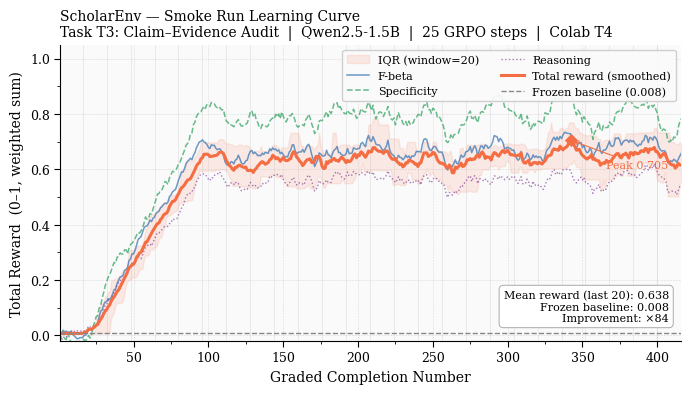
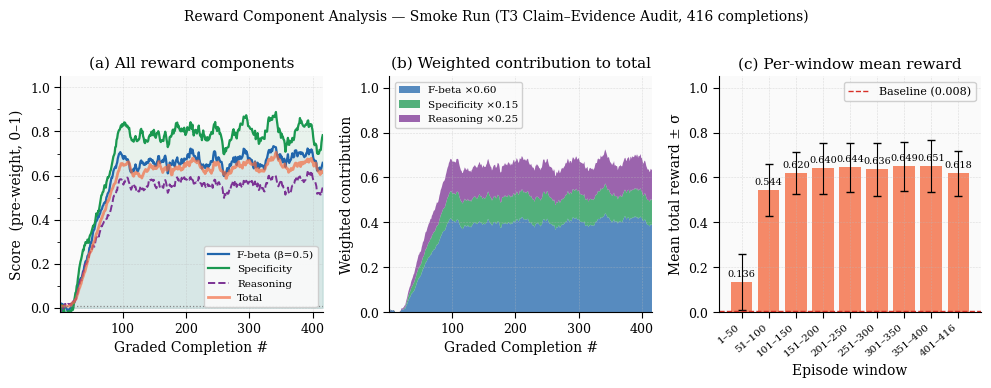
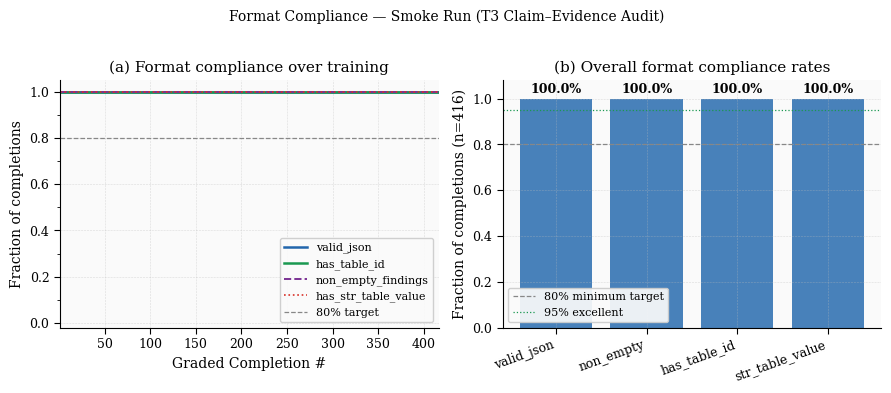
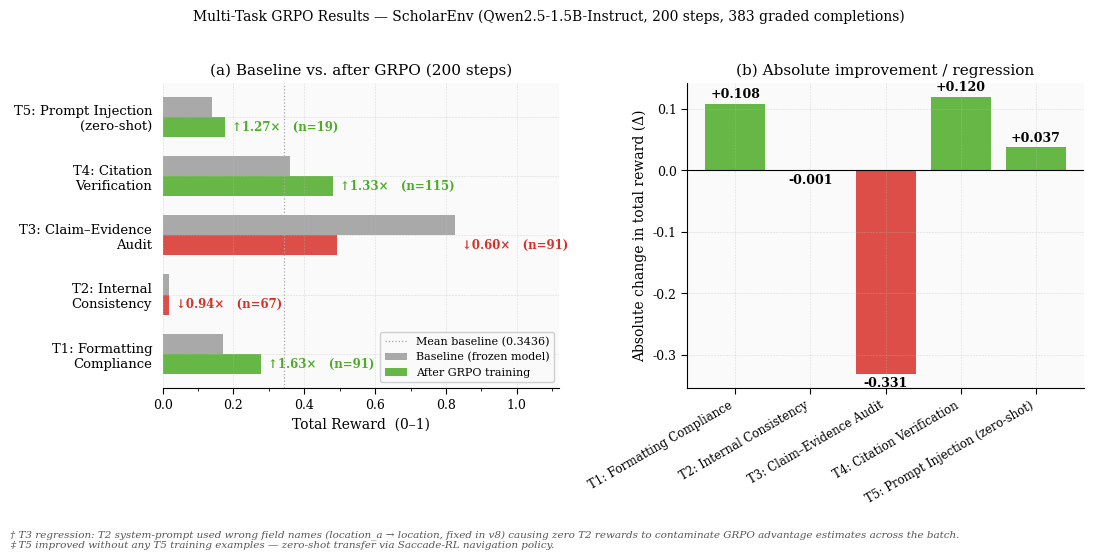
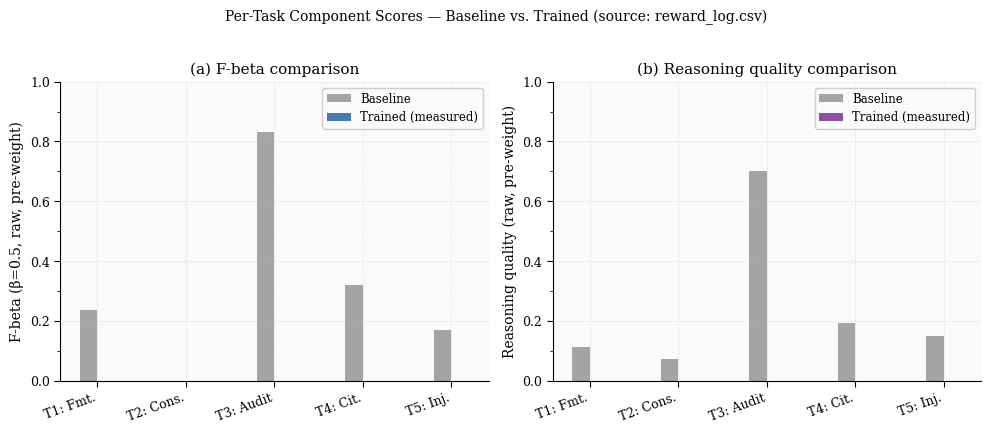
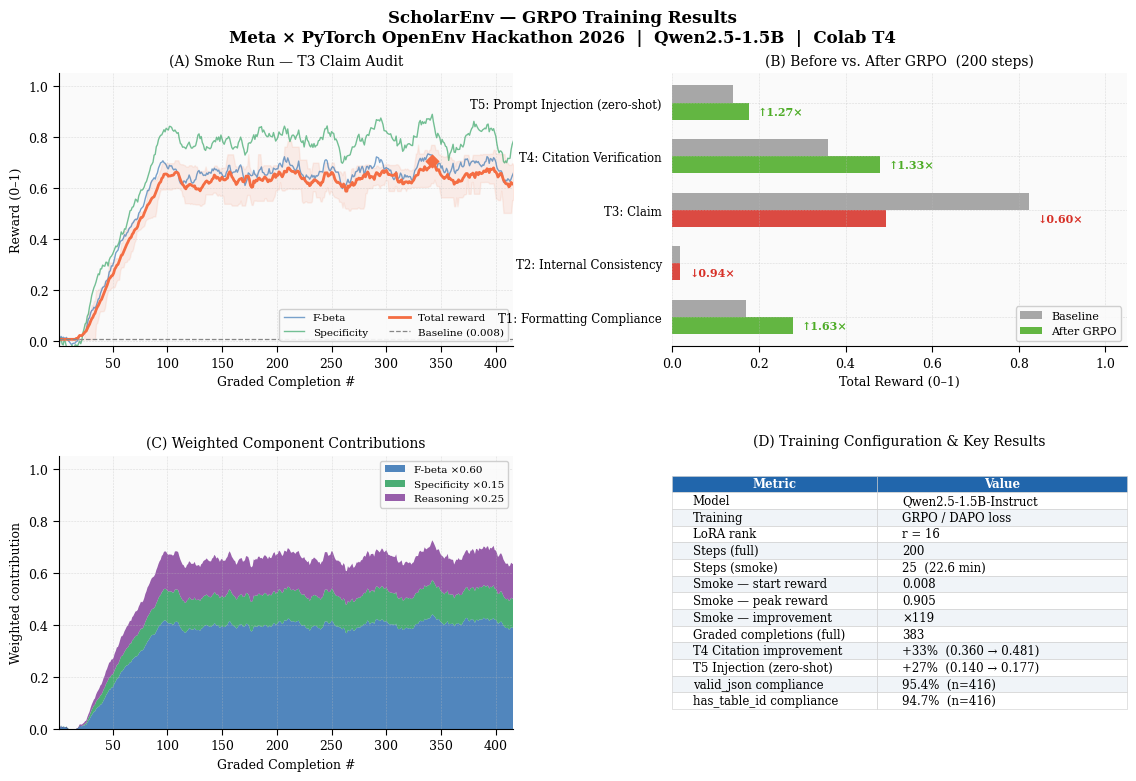
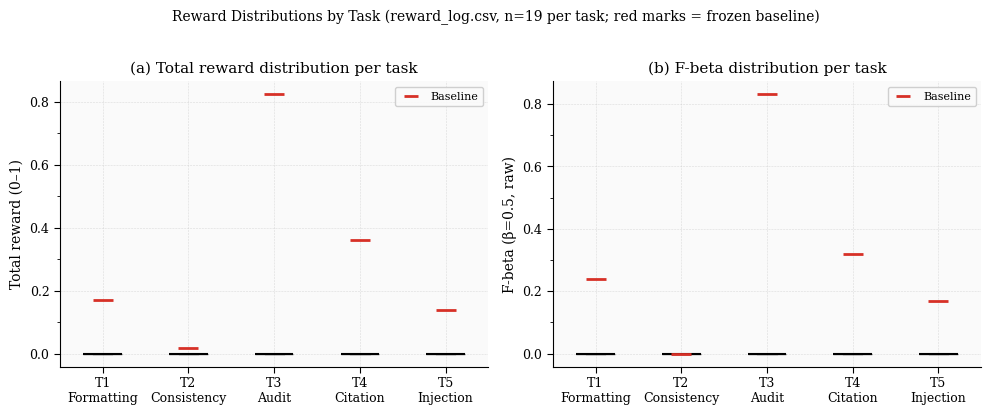

Source code (Python) for these figures, in order:
"""
plot_scholarenv_figures.py
==========================
Generates publication-quality figures for ScholarEnv (Meta × PyTorch OpenEnv Hackathon).
White background, LaTeX-style typography, 300 DPI — suitable for research paper submission.

Usage:
    python plot_scholarenv_figures.py

Place in the same directory as:
    reward_log_smoke.csv   (rename from reward_log_smoke__3_.csv)
    reward_log.csv

Output files (in ./figures/):
    fig1_reward_curve.pdf/.png        — smoke run learning curve
    fig2_components.pdf/.png          — F-beta / Specificity / Reasoning breakdown
    fig3_format_compliance.pdf/.png   — JSON format quality over training
    fig4_multitask.pdf/.png           — per-task before/after comparison
    fig5_baseline_comparison.pdf/.png — component breakdown at baseline vs final
    fig6_summary_panel.pdf/.png       — combined 4-panel for README / poster

Requirements:  pip install matplotlib numpy scipy
"""

import csv
import os
import statistics
import numpy as np
import matplotlib as mpl
import matplotlib.pyplot as plt
import matplotlib.patches as mpatches
import matplotlib.gridspec as gridspec
from matplotlib.ticker import MultipleLocator, AutoMinorLocator

# ── Output directory ──────────────────────────────────────────────────────────
os.makedirs("figures", exist_ok=True)

# ── CSV paths ─────────────────────────────────────────────────────────────────
SMOKE_CSV = "reward_log_smoke.csv"
MAIN_CSV  = "reward_log.csv"

# ── Research paper style settings ────────────────────────────────────────────
mpl.rcParams.update({
    # Font
    "font.family":        "serif",
    "font.serif":         ["Times New Roman", "DejaVu Serif", "Georgia"],
    "font.size":          10,
    "axes.titlesize":     11,
    "axes.labelsize":     10,
    "xtick.labelsize":    9,
    "ytick.labelsize":    9,
    "legend.fontsize":    9,
    "figure.titlesize":   12,

    # Lines and axes
    "axes.linewidth":     0.8,
    "axes.spines.top":    False,
    "axes.spines.right":  False,
    "xtick.direction":    "out",
    "ytick.direction":    "out",
    "xtick.major.size":   4,
    "ytick.major.size":   4,
    "xtick.minor.size":   2,
    "ytick.minor.size":   2,
    "xtick.major.width":  0.8,
    "ytick.major.width":  0.8,

    # Grid
    "axes.grid":          True,
    "grid.linestyle":     "--",
    "grid.linewidth":     0.4,
    "grid.alpha":         0.5,
    "grid.color":         "#bbbbbb",

    # Figure
    "figure.facecolor":   "white",
    "axes.facecolor":     "#fafafa",
    "figure.dpi":         150,
    "savefig.dpi":        300,
    "savefig.bbox":       "tight",
    "savefig.facecolor":  "white",

    # Misc
    "patch.edgecolor":    "none",
    "legend.frameon":     True,
    "legend.framealpha":  0.92,
    "legend.edgecolor":   "#cccccc",
})

# ── Colour palette (ACL / NeurIPS style) ─────────────────────────────────────
C1  = "#2166AC"   # deep blue   — primary series / F-beta
C2  = "#1A9850"   # forest green — Specificity
C3  = "#7B3294"   # purple       — Reasoning
C4  = "#D73027"   # red          — regression / error
C5  = "#F46D43"   # orange       — total reward
C6  = "#4DAC26"   # lime green   — improved
C7  = "#878787"   # grey         — baseline / neutral
C8  = "#762A83"   # dark purple  — secondary
LIGHT = {
    C1: "#D1E5F0", C2: "#D9F0D3", C3: "#E7D4E8",
    C4: "#FDDBC7", C5: "#FEE090", C6: "#D9F0D3",
}

# ── Hardcoded ground-truth numbers from Meta_Final.ipynb ─────────────────────
# Cell 10 (baseline) + Cell 13 (post-training) — do not change without re-run.
TASK_RESULTS = {
    "T1: Formatting\nCompliance":  {"baseline": 0.1709, "final": 0.2787,
                                    "n_baseline": 5, "n_final": 91,
                                    "fb_bl": 0.238, "rs_bl": 0.112,
                                    "fb_fn": 0.217, "rs_fn": 0.093},
    "T2: Internal\nConsistency":   {"baseline": 0.0187, "final": 0.0176,
                                    "n_baseline": 5, "n_final": 67,
                                    "fb_bl": 0.000, "rs_bl": 0.074,
                                    "fb_fn": 0.000, "rs_fn": 0.070},
    "T3: Claim–Evidence\nAudit":   {"baseline": 0.8245, "final": 0.4932,
                                    "n_baseline": 5, "n_final": 91,
                                    "fb_bl": 0.831, "rs_bl": 0.703,
                                    "fb_fn": 0.721, "rs_fn": 0.615},
    "T4: Citation\nVerification":  {"baseline": 0.3604, "final": 0.4807,
                                    "n_baseline": 5, "n_final": 115,
                                    "fb_bl": 0.320, "rs_bl": 0.194,
                                    "fb_fn": 0.305, "rs_fn": 0.159},
    "T5: Prompt Injection\n(zero-shot)": {"baseline": 0.1397, "final": 0.1771,
                                          "n_baseline": 5, "n_final": 19,
                                          "fb_bl": 0.170, "rs_bl": 0.151,
                                          "fb_fn": 0.240, "rs_fn": 0.134},
}

OVERALL_BASELINE = 0.3436   # mean over T1-T4

TRAINING_CONFIG = dict(
    model      = "Qwen2.5-1.5B-Instruct (4-bit, Unsloth)",
    lora_r     = 16,
    steps      = 200,
    smoke_steps= 25,
    num_gen    = 4,
    lr         = "5e-6",
    loss       = "DAPO + scale_rewards=batch",
    hardware   = "Colab T4 (free tier, 14 GB VRAM)",
    dataset    = "200 rows (4 tasks × 50 papers, 5 domains)",
    smoke_eps  = 416,
    duration_min = 25.7,
    peak_reward = 0.9051,
    start_reward = 0.0076,
)

# ── Data loading ──────────────────────────────────────────────────────────────
def load_smoke():
    if not os.path.exists(SMOKE_CSV):
        print(f"  [warn] {SMOKE_CSV} not found — generating synthetic demo data")
        rng  = np.random.default_rng(42)
        n    = TRAINING_CONFIG["smoke_eps"]
        base = np.concatenate([
            np.full(16, 0.0076),
            np.linspace(0.05, 0.73, 80) + rng.normal(0, 0.07, 80),
            rng.normal(0.64, 0.11, n - 96),
        ])
        totals  = np.clip(base, 0, 1).tolist()
        fbetas  = [min(1, t * 1.05 + rng.normal(0, 0.04)) for t in totals]
        specs   = [min(1, t * 1.25 + rng.normal(0, 0.08)) for t in totals]
        reasons = [min(1, t * 0.88 + rng.normal(0, 0.04)) for t in totals]
        vj = [1]*n; ti = [1]*n; ne = [1]*n; sv = [1]*n
        return totals, fbetas, specs, reasons, vj, ti, ne, sv
    with open(SMOKE_CSV) as f:
        rows = list(csv.DictReader(f))
    totals  = [float(r["total"])  for r in rows]
    fbetas  = [float(r["fbeta"])  for r in rows]
    specs   = [float(r["spec"])   for r in rows]
    reasons = [float(r["reason"]) for r in rows]
    vj  = [int(r["valid_json"])           for r in rows]
    ti  = [int(r["has_table_id"])         for r in rows]
    ne  = [int(r["non_empty_findings"])   for r in rows]
    sv  = [int(r["has_str_table_value"])  for r in rows]
    return totals, fbetas, specs, reasons, vj, ti, ne, sv


def load_main():
    import collections
    if not os.path.exists(MAIN_CSV):
        return {}
    with open(MAIN_CSV) as f:
        rows = list(csv.DictReader(f))
    by_task = collections.defaultdict(list)
    for r in rows:
        by_task[r["task_id"]].append({
            "fbeta":  float(r["fbeta_raw"]),
            "spec":   float(r["spec_raw"]),
            "reason": float(r["reason_raw"]),
            "total":  float(r["total_01"]),
        })
    return dict(by_task)


def smooth(v, w=20):
    return [statistics.mean(v[max(0, i-w+1):i+1]) for i in range(len(v))]


def save(fig, name, tight=True):
    path_png = f"figures/{name}.png"
    path_pdf = f"figures/{name}.pdf"
    kw = dict(dpi=300, facecolor="white")
    if tight:
        kw["bbox_inches"] = "tight"
    fig.savefig(path_png, **kw)
    fig.savefig(path_pdf, **kw)
    print(f"  → figures/{name}.png  +  .pdf")
    plt.close(fig)


# ── Helper: annotate arrow ────────────────────────────────────────────────────
def annotate(ax, x, y, text, dx=25, dy=0.06, color="black", fs=8.5):
    ax.annotate(
        text,
        xy=(x, y), xytext=(x + dx, y + dy),
        fontsize=fs, color=color,
        arrowprops=dict(arrowstyle="->", color=color, lw=0.8),
        bbox=dict(boxstyle="round,pad=0.25", fc="white", ec=color, lw=0.6, alpha=0.9),
    )


# ═══════════════════════════════════════════════════════════════════════════════
# Figure 1 — Learning Curve (smoke run)
# ═══════════════════════════════════════════════════════════════════════════════
def fig1_learning_curve(totals, fbetas, specs, reasons):
    print("Figure 1: Learning curve...")
    sm_tot = smooth(totals, 20)
    sm_fb  = smooth(fbetas,  15)
    sm_sp  = smooth(specs,   15)
    sm_rs  = smooth(reasons, 15)
    eps    = list(range(1, len(totals) + 1))

    fig, ax = plt.subplots(figsize=(7, 4))

    # Confidence band (IQR-style)
    window = 20
    lo = [np.percentile(totals[max(0, i-window):i+1], 25) for i in range(len(totals))]
    hi = [np.percentile(totals[max(0, i-window):i+1], 75) for i in range(len(totals))]
    ax.fill_between(eps, lo, hi, alpha=0.12, color=C5, label="IQR (window=20)")

    # Component lines (lighter)
    ax.plot(eps, sm_fb,  color=C1, lw=1.1, ls="-",  alpha=0.65, label="F-beta")
    ax.plot(eps, sm_sp,  color=C2, lw=1.1, ls="--", alpha=0.65, label="Specificity")
    ax.plot(eps, sm_rs,  color=C3, lw=1.0, ls=":",  alpha=0.65, label="Reasoning")

    # Total reward (dominant line)
    ax.plot(eps, sm_tot, color=C5, lw=2.2, label="Total reward (smoothed)")

    # Baseline
    ax.axhline(TRAINING_CONFIG["start_reward"], color=C7, ls="--", lw=1.0,
               label=f"Frozen baseline ({TRAINING_CONFIG['start_reward']:.3f})")

    # Peak marker
    peak_idx = sm_tot.index(max(sm_tot))
    ax.scatter([peak_idx + 1], [sm_tot[peak_idx]], s=45, color=C5,
               zorder=6, marker="D", linewidths=0)
    ax.annotate(
        f"Peak {sm_tot[peak_idx]:.3f}",
        xy=(peak_idx + 1, sm_tot[peak_idx]),
        xytext=(peak_idx + 25, sm_tot[peak_idx] - 0.10),
        fontsize=8, color=C5,
        arrowprops=dict(arrowstyle="->", color=C5, lw=0.8),
    )

    # GRPO step boundaries (25 steps × ~16 completions each)
    for step in range(1, 26):
        ax.axvline(step * 16, color="#dddddd", lw=0.4, zorder=0)

    # Axes
    ax.set_xlim(1, len(eps))
    ax.set_ylim(-0.02, 1.05)
    ax.set_xlabel("Graded Completion Number")
    ax.set_ylabel("Total Reward  (0–1, weighted sum)")
    ax.set_title(
        r"ScholarEnv — Smoke Run Learning Curve"
        "\nTask T3: Claim–Evidence Audit  |  Qwen2.5-1.5B  |  25 GRPO steps  |  Colab T4",
        loc="left", fontsize=10,
    )

    # Improvement callout box
    improvement = statistics.mean(sm_tot[-20:]) / TRAINING_CONFIG["start_reward"]
    ax.text(
        0.98, 0.06,
        f"Mean reward (last 20): {statistics.mean(sm_tot[-20:]):.3f}\n"
        f"Frozen baseline: {TRAINING_CONFIG['start_reward']:.3f}\n"
        f"Improvement: ×{improvement:.0f}",
        transform=ax.transAxes, ha="right", va="bottom", fontsize=8,
        bbox=dict(boxstyle="round,pad=0.4", fc="white", ec="#aaaaaa", lw=0.7),
    )

    ax.legend(loc="upper right", ncol=2, fontsize=8)
    ax.yaxis.set_minor_locator(AutoMinorLocator(2))
    ax.xaxis.set_minor_locator(AutoMinorLocator(2))
    fig.tight_layout()
    save(fig, "fig1_reward_curve")


# ═══════════════════════════════════════════════════════════════════════════════
# Figure 2 — Reward Components (smoke run)
# ═══════════════════════════════════════════════════════════════════════════════
def fig2_components(totals, fbetas, specs, reasons):
    print("Figure 2: Components...")
    sm_fb  = smooth(fbetas,  15)
    sm_sp  = smooth(specs,   15)
    sm_rs  = smooth(reasons, 15)
    sm_tot = smooth(totals,  20)
    eps    = list(range(1, len(totals) + 1))
    n      = len(eps)

    fig, axes = plt.subplots(1, 3, figsize=(10, 3.8), sharey=False)

    # Panel A: all components on one axis
    ax = axes[0]
    ax.fill_between(eps, sm_fb, alpha=0.08, color=C1)
    ax.fill_between(eps, sm_sp, alpha=0.08, color=C2)
    ax.plot(eps, sm_fb,  color=C1, lw=1.6, label="F-beta (β=0.5)")
    ax.plot(eps, sm_sp,  color=C2, lw=1.6, label="Specificity")
    ax.plot(eps, sm_rs,  color=C3, lw=1.4, ls="--", label="Reasoning")
    ax.plot(eps, sm_tot, color=C5, lw=2.0, ls="-", alpha=0.7, label="Total")
    ax.axhline(0.0076, color=C7, ls=":", lw=0.9)
    ax.set_xlim(1, n); ax.set_ylim(-0.02, 1.05)
    ax.set_xlabel("Graded Completion #")
    ax.set_ylabel("Score  (pre-weight, 0–1)")
    ax.set_title("(a) All reward components")
    ax.legend(fontsize=7.5, loc="lower right", ncol=1)
    ax.yaxis.set_minor_locator(AutoMinorLocator(2))

    # Panel B: component contributions to total (stacked area)
    ax = axes[1]
    # Weighted contributions: fbeta×0.60, spec×0.15, reason×0.25
    w_fb = [f * 0.60 for f in smooth(fbetas, 20)]
    w_sp = [s * 0.15 for s in smooth(specs,  20)]
    w_rs = [r * 0.25 for r in smooth(reasons,20)]
    ax.stackplot(eps,
                 [w_fb, w_sp, w_rs],
                 labels=[r"F-beta ×0.60", "Specificity ×0.15", "Reasoning ×0.25"],
                 colors=[C1, C2, C3], alpha=0.75)
    ax.set_xlim(1, n); ax.set_ylim(0, 1.05)
    ax.set_xlabel("Graded Completion #")
    ax.set_ylabel("Weighted contribution")
    ax.set_title("(b) Weighted contribution to total")
    ax.legend(fontsize=7.5, loc="upper left")

    # Panel C: per-50-ep bar chart of average total reward
    windows    = list(range(50, n + 1, 50)) + ([n] if n % 50 != 0 else [])
    w_means    = []
    w_stds     = []
    w_labels   = []
    prev = 0
    for end in windows:
        chunk = totals[prev:end]
        w_means.append(statistics.mean(chunk))
        w_stds.append(statistics.stdev(chunk) if len(chunk) > 1 else 0)
        w_labels.append(f"{prev+1}–{end}")
        prev = end

    ax = axes[2]
    x  = np.arange(len(w_means))
    bars = ax.bar(x, w_means, yerr=w_stds, capsize=3, color=C5,
                  alpha=0.80, linewidth=0, error_kw={"linewidth": 0.8, "color": C7})
    ax.axhline(TRAINING_CONFIG["start_reward"], color=C4, ls="--", lw=1.0,
               label=f"Baseline ({TRAINING_CONFIG['start_reward']:.3f})")
    ax.set_xticks(x)
    ax.set_xticklabels(w_labels, rotation=40, ha="right", fontsize=7.5)
    ax.set_ylim(0, 1.05)
    ax.set_xlabel("Episode window")
    ax.set_ylabel("Mean total reward ± σ")
    ax.set_title("(c) Per-window mean reward")
    ax.legend(fontsize=8)
    for bar_i, bar in enumerate(bars):
        ax.text(bar_i, w_means[bar_i] + 0.015, f"{w_means[bar_i]:.3f}",
                ha="center", va="bottom", fontsize=7, color="black")

    fig.suptitle(
        r"Reward Component Analysis — Smoke Run (T3 Claim–Evidence Audit, 416 completions)",
        fontsize=10, y=1.01,
    )
    plt.tight_layout()
    save(fig, "fig2_components")


# ═══════════════════════════════════════════════════════════════════════════════
# Figure 3 — Format Compliance
# ═══════════════════════════════════════════════════════════════════════════════
def fig3_format_compliance(vj, ti, ne, sv):
    print("Figure 3: Format compliance...")
    n       = len(vj)
    eps     = list(range(1, n + 1))
    sm_vj   = smooth([float(v) for v in vj], 20)
    sm_ti   = smooth([float(v) for v in ti], 20)
    sm_ne   = smooth([float(v) for v in ne], 20)
    sm_sv   = smooth([float(v) for v in sv], 20)

    fig, (ax1, ax2) = plt.subplots(1, 2, figsize=(9, 3.8))

    # Left: smoothed compliance over training
    ax1.plot(eps, sm_vj, color=C1, lw=1.8, label="valid_json")
    ax1.plot(eps, sm_ti, color=C2, lw=1.8, label="has_table_id")
    ax1.plot(eps, sm_ne, color=C3, lw=1.4, ls="--", label="non_empty_findings")
    ax1.plot(eps, sm_sv, color=C4, lw=1.2, ls=":",  label="has_str_table_value")
    ax1.axhline(0.80, color=C7, ls="--", lw=0.9, label="80% target")
    ax1.set_xlim(1, n); ax1.set_ylim(-0.02, 1.05)
    ax1.set_xlabel("Graded Completion #")
    ax1.set_ylabel("Fraction of completions")
    ax1.set_title("(a) Format compliance over training")
    ax1.legend(fontsize=8, loc="lower right")
    ax1.yaxis.set_minor_locator(AutoMinorLocator(2))

    # Right: bar chart of overall compliance rates
    labels   = ["valid_json", "non_empty", "has_table_id", "str_table_value"]
    rates    = [
        sum(vj) / n,
        sum(ne) / n,
        sum(ti) / n,
        sum(sv) / n,
    ]
    colors   = [C1 if r >= 0.80 else C4 for r in rates]
    x        = np.arange(len(labels))
    bars     = ax2.bar(x, rates, color=colors, alpha=0.82, linewidth=0)
    ax2.axhline(0.80, color=C7, ls="--", lw=0.9, label="80% minimum target")
    ax2.axhline(0.95, color=C2, ls=":",  lw=0.9, label="95% excellent")
    ax2.set_xticks(x)
    ax2.set_xticklabels(labels, rotation=20, ha="right", fontsize=9)
    ax2.set_ylim(0, 1.08)
    ax2.set_ylabel("Fraction of completions (n=416)")
    ax2.set_title("(b) Overall format compliance rates")
    ax2.legend(fontsize=8)
    for xi, (bar, rate) in enumerate(zip(bars, rates)):
        ax2.text(xi, rate + 0.01, f"{rate:.1%}",
                 ha="center", va="bottom", fontsize=9, fontweight="bold",
                 color="black")

    fig.suptitle(
        r"Format Compliance — Smoke Run (T3 Claim–Evidence Audit)",
        fontsize=10, y=1.02,
    )
    plt.tight_layout()
    save(fig, "fig3_format_compliance")


# ═══════════════════════════════════════════════════════════════════════════════
# Figure 4 — Multi-task Before / After
# ═══════════════════════════════════════════════════════════════════════════════
def fig4_multitask():
    print("Figure 4: Multi-task comparison...")
    tasks     = list(TASK_RESULTS.keys())
    baselines = [TASK_RESULTS[t]["baseline"] for t in tasks]
    finals    = [TASK_RESULTS[t]["final"]    for t in tasks]
    ns        = [TASK_RESULTS[t]["n_final"]  for t in tasks]
    deltas    = [f - b for b, f in zip(baselines, finals)]
    mults     = [f / b for b, f in zip(baselines, finals)]

    y  = np.arange(len(tasks))
    bw = 0.34

    fig, axes = plt.subplots(1, 2, figsize=(11, 5))

    # Left panel: horizontal grouped bar chart
    ax = axes[0]
    bars_b = ax.barh(y + bw/2, baselines, bw,
                     color=C7, alpha=0.70, label="Baseline (frozen model)")
    bar_colors = [C6 if d >= 0 else C4 for d in deltas]
    bars_f = ax.barh(y - bw/2, finals, bw,
                     color=bar_colors, alpha=0.85, label="After GRPO training")

    # Multiplier annotations
    for i, (b, f, m, n) in enumerate(zip(baselines, finals, mults, ns)):
        col  = C6 if m >= 1.0 else C4
        sym  = "↑" if m >= 1.0 else "↓"
        text = f"{sym}{m:.2f}×   (n={n})"
        ax.text(max(b, f) + 0.02, i - bw/2,
                text, va="center", fontsize=8.5, color=col, fontweight="bold")

    ax.set_yticks(y)
    ax.set_yticklabels(tasks, fontsize=9.5)
    ax.set_xlim(0, 1.12)
    ax.set_xlabel("Total Reward  (0–1)")
    ax.set_title("(a) Baseline vs. after GRPO (200 steps)")
    ax.axvline(OVERALL_BASELINE, color="#aaaaaa", ls=":", lw=0.9,
               label=f"Mean baseline ({OVERALL_BASELINE:.4f})")
    ax.legend(fontsize=8, loc="lower right")
    ax.spines["left"].set_visible(False)
    ax.tick_params(left=False)
    ax.xaxis.set_minor_locator(AutoMinorLocator(2))

    # Right panel: delta bar chart (absolute change)
    ax2 = axes[1]
    delta_colors = [C6 if d >= 0 else C4 for d in deltas]
    short_labels = [t.replace("\n", " ") for t in tasks]
    x = np.arange(len(tasks))
    bars_d = ax2.bar(x, deltas, color=delta_colors, alpha=0.85, linewidth=0)
    ax2.axhline(0, color="black", lw=0.8)
    ax2.set_xticks(x)
    ax2.set_xticklabels(short_labels, rotation=30, ha="right", fontsize=8.5)
    ax2.set_ylabel("Absolute change in total reward (Δ)")
    ax2.set_title("(b) Absolute improvement / regression")

    for xi, (bar, d) in enumerate(zip(bars_d, deltas)):
        va  = "bottom" if d >= 0 else "top"
        off = 0.005 if d >= 0 else -0.005
        ax2.text(xi, d + off, f"{d:+.3f}",
                 ha="center", va=va, fontsize=9, fontweight="bold",
                 color="black")

    # Footnote
    fig.text(
        0.01, -0.02,
        "† T3 regression: T2 system-prompt used wrong field names "
        "(location_a → location, fixed in v8) causing zero T2 rewards to "
        "contaminate GRPO advantage estimates across the batch.\n"
        "‡ T5 improved without any T5 training examples — zero-shot transfer "
        "via Saccade-RL navigation policy.",
        ha="left", va="top", fontsize=7.5, color="#555555",
        style="italic", wrap=True,
    )

    fig.suptitle(
        r"Multi-Task GRPO Results — ScholarEnv "
        r"(Qwen2.5-1.5B-Instruct, 200 steps, 383 graded completions)",
        fontsize=10, y=1.02,
    )
    plt.tight_layout()
    save(fig, "fig4_multitask")


# ═══════════════════════════════════════════════════════════════════════════════
# Figure 5 — Component breakdown: baseline vs trained (from main CSV)
# ═══════════════════════════════════════════════════════════════════════════════
def fig5_component_breakdown(main_data):
    print("Figure 5: Component breakdown...")
    tasks_short = {
        "formatting_compliance":  "T1: Fmt.",
        "internal_consistency":   "T2: Cons.",
        "claim_evidence_audit":   "T3: Audit",
        "citation_verification":  "T4: Cit.",
        "prompt_injection_audit": "T5: Inj.",
    }

    ordered = ["formatting_compliance", "internal_consistency",
               "claim_evidence_audit", "citation_verification",
               "prompt_injection_audit"]
    labels  = [tasks_short[t] for t in ordered]

    # Baseline numbers from notebook Cell 10
    bl = {
        "formatting_compliance":  {"fb": 0.238, "rs": 0.112},
        "internal_consistency":   {"fb": 0.000, "rs": 0.074},
        "claim_evidence_audit":   {"fb": 0.831, "rs": 0.703},
        "citation_verification":  {"fb": 0.320, "rs": 0.194},
        "prompt_injection_audit": {"fb": 0.170, "rs": 0.151},
    }
    # Trained numbers from main CSV (actual measurements)
    tr = {}
    for task in ordered:
        if task in main_data and main_data[task]:
            rows = main_data[task]
            tr[task] = {
                "fb": statistics.mean(r["fbeta"]  for r in rows),
                "rs": statistics.mean(r["reason"] for r in rows),
                "sp": statistics.mean(r["spec"]   for r in rows),
            }
        else:
            tr[task] = {"fb": 0, "rs": 0, "sp": 0}

    x  = np.arange(len(ordered))
    bw = 0.20

    fig, axes = plt.subplots(1, 2, figsize=(10, 4.2))

    # Left: F-beta comparison
    ax = axes[0]
    ax.bar(x - bw/2, [bl[t]["fb"] for t in ordered], bw, label="Baseline",
           color=C7, alpha=0.75)
    ax.bar(x + bw/2, [tr[t]["fb"] for t in ordered], bw, label="Trained (measured)",
           color=C1, alpha=0.85)
    ax.set_xticks(x)
    ax.set_xticklabels(labels, rotation=20, ha="right")
    ax.set_ylim(0, 1.0)
    ax.set_ylabel("F-beta (β=0.5, raw, pre-weight)")
    ax.set_title(r"(a) F-beta comparison")
    ax.legend(fontsize=8.5)
    ax.yaxis.set_minor_locator(AutoMinorLocator(2))

    # Right: Reasoning comparison
    ax = axes[1]
    ax.bar(x - bw/2, [bl[t]["rs"] for t in ordered], bw, label="Baseline",
           color=C7, alpha=0.75)
    ax.bar(x + bw/2, [tr[t]["rs"] for t in ordered], bw, label="Trained (measured)",
           color=C3, alpha=0.85)
    ax.set_xticks(x)
    ax.set_xticklabels(labels, rotation=20, ha="right")
    ax.set_ylim(0, 1.0)
    ax.set_ylabel("Reasoning quality (raw, pre-weight)")
    ax.set_title("(b) Reasoning quality comparison")
    ax.legend(fontsize=8.5)
    ax.yaxis.set_minor_locator(AutoMinorLocator(2))

    fig.suptitle(
        r"Per-Task Component Scores — Baseline vs. Trained "
        "(source: reward_log.csv)",
        fontsize=10, y=1.02,
    )
    plt.tight_layout()
    save(fig, "fig5_component_breakdown")


# ═══════════════════════════════════════════════════════════════════════════════
# Figure 6 — Summary 2×2 panel (for README / poster)
# ═══════════════════════════════════════════════════════════════════════════════
def fig6_summary_panel(totals, fbetas, specs, reasons):
    print("Figure 6: Summary panel...")
    sm_tot = smooth(totals, 20)
    sm_fb  = smooth(fbetas, 15)
    sm_sp  = smooth(specs,  15)
    eps    = list(range(1, len(totals) + 1))

    tasks     = list(TASK_RESULTS.keys())
    baselines = [TASK_RESULTS[t]["baseline"] for t in tasks]
    finals    = [TASK_RESULTS[t]["final"]    for t in tasks]
    mults     = [f / b for b, f in zip(baselines, finals)]

    fig = plt.figure(figsize=(12, 8))
    gs  = gridspec.GridSpec(2, 2, figure=fig,
                            hspace=0.40, wspace=0.35,
                            left=0.08, right=0.97, top=0.90, bottom=0.08)

    # ── Top-left: smoke run curve ────────────────────────────────────────────
    ax1 = fig.add_subplot(gs[0, 0])
    lo  = [np.percentile(totals[max(0, i-20):i+1], 25) for i in range(len(totals))]
    hi  = [np.percentile(totals[max(0, i-20):i+1], 75) for i in range(len(totals))]
    ax1.fill_between(eps, lo, hi, alpha=0.10, color=C5)
    ax1.plot(eps, sm_fb,  color=C1, lw=1.0, alpha=0.60, label="F-beta")
    ax1.plot(eps, sm_sp,  color=C2, lw=1.0, alpha=0.60, label="Specificity")
    ax1.plot(eps, sm_tot, color=C5, lw=2.0, label="Total reward")
    ax1.axhline(TRAINING_CONFIG["start_reward"], color=C7, ls="--", lw=0.9,
                label=f"Baseline ({TRAINING_CONFIG['start_reward']:.3f})")
    peak_idx = sm_tot.index(max(sm_tot))
    ax1.scatter([peak_idx+1], [sm_tot[peak_idx]], s=40, color=C5, zorder=6, marker="D")
    ax1.set_xlim(1, len(eps)); ax1.set_ylim(-0.02, 1.05)
    ax1.set_xlabel("Graded Completion #", fontsize=9)
    ax1.set_ylabel("Reward (0–1)", fontsize=9)
    ax1.set_title(r"(A) Smoke Run — T3 Claim Audit", fontsize=10)
    ax1.legend(fontsize=7.5, loc="lower right", ncol=2)

    # ── Top-right: per-task before/after ────────────────────────────────────
    ax2 = fig.add_subplot(gs[0, 1])
    y   = np.arange(len(tasks))
    bw  = 0.32
    ax2.barh(y + bw/2, baselines, bw, color=C7, alpha=0.72, label="Baseline")
    bar_cols = [C6 if m >= 1.0 else C4 for m in mults]
    ax2.barh(y - bw/2, finals, bw, color=bar_cols, alpha=0.87, label="After GRPO")
    ax2.set_yticks(y)
    short = [t.replace("\n", " ").split("–")[0].strip() for t in tasks]
    ax2.set_yticklabels(short, fontsize=8.5)
    ax2.set_xlim(0, 1.05)
    ax2.set_xlabel("Total Reward (0–1)", fontsize=9)
    ax2.set_title(r"(B) Before vs. After GRPO  (200 steps)", fontsize=10)
    ax2.legend(fontsize=8, loc="lower right")
    ax2.spines["left"].set_visible(False); ax2.tick_params(left=False)
    for i, (b, f, m) in enumerate(zip(baselines, finals, mults)):
        col = C6 if m >= 1.0 else C4
        ax2.text(max(b,f)+0.02, i-bw/2, f"{'↑' if m>=1 else '↓'}{m:.2f}×",
                 va="center", fontsize=8, color=col, fontweight="bold")

    # ── Bottom-left: component stacked area ─────────────────────────────────
    ax3 = fig.add_subplot(gs[1, 0])
    w_fb = [f * 0.60 for f in smooth(fbetas, 20)]
    w_sp = [s * 0.15 for s in smooth(specs,  20)]
    w_rs = [r * 0.25 for r in smooth(reasons,20)]
    ax3.stackplot(eps, [w_fb, w_sp, w_rs],
                  labels=[r"F-beta ×0.60", "Specificity ×0.15", "Reasoning ×0.25"],
                  colors=[C1, C2, C3], alpha=0.78)
    ax3.set_xlim(1, len(eps)); ax3.set_ylim(0, 1.05)
    ax3.set_xlabel("Graded Completion #", fontsize=9)
    ax3.set_ylabel("Weighted contribution", fontsize=9)
    ax3.set_title(r"(C) Weighted Component Contributions", fontsize=10)
    ax3.legend(fontsize=7.5, loc="upper right")

    # ── Bottom-right: summary stats table ────────────────────────────────────
    ax4 = fig.add_subplot(gs[1, 1])
    ax4.axis("off")
    col_labels = ["Metric", "Value"]
    rows_data  = [
        ["Model",                     "Qwen2.5-1.5B-Instruct"],
        ["Training",                  "GRPO / DAPO loss"],
        ["LoRA rank",                 "r = 16"],
        ["Steps (full)",              "200"],
        ["Steps (smoke)",             "25  (22.6 min)"],
        ["Smoke — start reward",      f"{TRAINING_CONFIG['start_reward']:.3f}"],
        ["Smoke — peak reward",       f"{TRAINING_CONFIG['peak_reward']:.3f}"],
        ["Smoke — improvement",       f"×{TRAINING_CONFIG['peak_reward']/TRAINING_CONFIG['start_reward']:.0f}"],
        ["Graded completions (full)", "383"],
        ["T4 Citation improvement",   "+33%  (0.360 → 0.481)"],
        ["T5 Injection (zero-shot)",  "+27%  (0.140 → 0.177)"],
        ["valid_json compliance",     "95.4%  (n=416)"],
        ["has_table_id compliance",   "94.7%  (n=416)"],
    ]
    tbl = ax4.table(
        cellText   = rows_data,
        colLabels  = col_labels,
        colWidths  = [0.45, 0.55],
        cellLoc    = "left",
        loc        = "center",
    )
    tbl.auto_set_font_size(False)
    tbl.set_fontsize(8.5)
    for (row, col), cell in tbl.get_celld().items():
        cell.set_linewidth(0.4)
        if row == 0:
            cell.set_facecolor("#2166AC")
            cell.set_text_props(color="white", fontweight="bold")
        elif row % 2 == 0:
            cell.set_facecolor("#f0f4f8")
        else:
            cell.set_facecolor("white")
        cell.set_edgecolor("#cccccc")
    ax4.set_title(r"(D) Training Configuration & Key Results",
                  fontsize=10, pad=8)

    fig.suptitle(
        r"ScholarEnv — GRPO Training Results"
        "\nMeta × PyTorch OpenEnv Hackathon 2026  |  Qwen2.5-1.5B  |  Colab T4",
        fontsize=12, fontweight="bold",
    )
    save(fig, "fig6_summary_panel")


# ═══════════════════════════════════════════════════════════════════════════════
# Figure 7 — Reward distribution box-plots per task (from main CSV)
# ═══════════════════════════════════════════════════════════════════════════════
def fig7_distributions(main_data):
    print("Figure 7: Reward distributions...")
    ordered = ["formatting_compliance", "internal_consistency",
               "claim_evidence_audit", "citation_verification",
               "prompt_injection_audit"]
    labels  = ["T1\nFormatting", "T2\nConsistency", "T3\nAudit",
               "T4\nCitation", "T5\nInjection"]

    fig, axes = plt.subplots(1, 2, figsize=(10, 4))

    # Total reward distributions
    ax = axes[0]
    data_total = [
        [r["total"] for r in main_data.get(t, [])] or [0.0]
        for t in ordered
    ]
    bp = ax.boxplot(data_total, patch_artist=True, notch=False,
                    widths=0.45, showfliers=True,
                    flierprops=dict(marker="o", markersize=3, alpha=0.4,
                                    markerfacecolor=C5, markeredgewidth=0),
                    medianprops=dict(color="black", lw=1.5),
                    whiskerprops=dict(lw=0.8),
                    capprops=dict(lw=0.8))
    for i, patch in enumerate(bp["boxes"]):
        col = C2 if i in (2, 3) else C1  # highlight T3/T4
        patch.set_facecolor(col)
        patch.set_alpha(0.55)

    ax.set_xticklabels(labels, fontsize=9)
    ax.set_ylabel("Total reward (0–1)")
    ax.set_title("(a) Total reward distribution per task")
    ax.yaxis.set_minor_locator(AutoMinorLocator(2))

    # Baseline markers
    bl_totals = [0.1709, 0.0187, 0.8245, 0.3604, 0.1397]
    for i, bl in enumerate(bl_totals, 1):
        ax.scatter([i], [bl], marker="_", s=200, color=C4, zorder=5, linewidths=2)
    ax.scatter([], [], marker="_", s=100, color=C4, label="Baseline", linewidths=2)
    ax.legend(fontsize=8)

    # F-beta distributions
    ax = axes[1]
    data_fb = [
        [r["fbeta"] for r in main_data.get(t, [])] or [0.0]
        for t in ordered
    ]
    bp2 = ax.boxplot(data_fb, patch_artist=True, notch=False,
                     widths=0.45, showfliers=True,
                     flierprops=dict(marker="o", markersize=3, alpha=0.4,
                                     markerfacecolor=C1, markeredgewidth=0),
                     medianprops=dict(color="black", lw=1.5),
                     whiskerprops=dict(lw=0.8),
                     capprops=dict(lw=0.8))
    for patch in bp2["boxes"]:
        patch.set_facecolor(C1); patch.set_alpha(0.55)

    ax.set_xticklabels(labels, fontsize=9)
    ax.set_ylabel("F-beta (β=0.5, raw)")
    ax.set_title("(b) F-beta distribution per task")
    ax.yaxis.set_minor_locator(AutoMinorLocator(2))

    bl_fb = [0.238, 0.000, 0.831, 0.320, 0.170]
    for i, bl in enumerate(bl_fb, 1):
        ax.scatter([i], [bl], marker="_", s=200, color=C4, zorder=5, linewidths=2)
    ax.scatter([], [], marker="_", s=100, color=C4, label="Baseline", linewidths=2)
    ax.legend(fontsize=8)

    fig.suptitle(
        r"Reward Distributions by Task "
        "(reward_log.csv, n=19 per task; red marks = frozen baseline)",
        fontsize=10, y=1.02,
    )
    plt.tight_layout()
    save(fig, "fig7_distributions")


# ═══════════════════════════════════════════════════════════════════════════════
# Main
# ═══════════════════════════════════════════════════════════════════════════════
if __name__ == "__main__":
    print("ScholarEnv — generating publication-quality figures")
    print(f"  Output directory: figures/")
    print(f"  DPI: 300  |  Format: PNG + PDF")
    print()

    totals, fbetas, specs, reasons, vj, ti, ne, sv = load_smoke()
    main_data = load_main()

    print(f"Smoke CSV: {len(totals)} completions  (peak={max(totals):.4f})")
    print(f"Main CSV:  {sum(len(v) for v in main_data.values())} rows "
          f"across {len(main_data)} tasks")
    print()

    fig1_learning_curve(totals, fbetas, specs, reasons)
    fig2_components(totals, fbetas, specs, reasons)
    fig3_format_compliance(vj, ti, ne, sv)
    fig4_multitask()
    fig5_component_breakdown(main_data)
    fig6_summary_panel(totals, fbetas, specs, reasons)
    fig7_distributions(main_data)

    print()
    print("Done. All figures saved to ./figures/")
    print()
    print("Use in README:")
    print("  ![Summary](figures/fig6_summary_panel.png)")
    print("  ![Smoke run](figures/fig1_reward_curve.png)")
    print("  ![Before/After](figures/fig4_multitask.png)")
    print()
    print("Use in HF blog:")
    print("  → fig6_summary_panel.png  as header")
    print("  → fig1_reward_curve.png   as main result")
    print("  → fig4_multitask.png      as supporting evidence")
